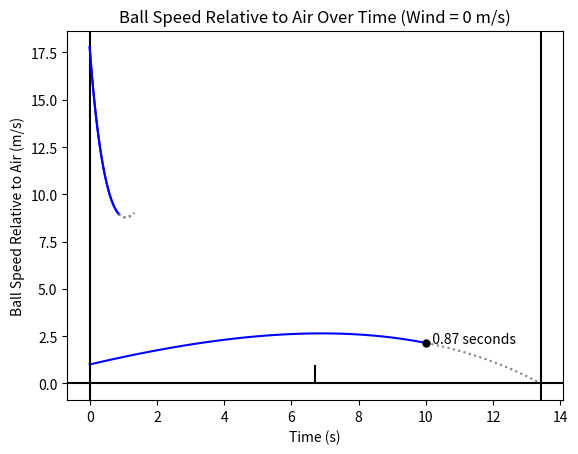

Generate this figure with matplotlib:
import numpy as np
import numpy.typing as npt
import scipy.integrate as si
import scipy.optimize as so
import matplotlib.pyplot as plt

def main() -> None:
    # Define constants
    NUM = {"x": 0, "vx": 1, "y": 2, "vy": 3}
    NAMES = ("x position (m)", "x velocity (m/s)", "y position (m)", "y velocity (m/s)")
    T_MIN = 0.0
    T_MAX = 10.0
    DRAG_COEF = 0.5 * (1.2) * (37.0 * 10.0 ** (-3.0)) ** 2.0 * np.pi * 0.6 / (24.0 * 10 ** (-3.0)) # 0.5 * rho * A * CD / m
    INITIAL_SPEED_GUESS = 10.0
    COURT_LENGTH = 13.4112
    GRAVITY = 9.81
    
    print(f"Drag Coefficient: {DRAG_COEF} 1/m")
    
    # Define input variables
    wind = 0.0
    x0 = 0.0
    y0 = 1.0
    angle = 0.5 * np.pi / 4.0
    opponent = 10.0 # Between 8.8392 and 13.4112
    
    # Solve the system 
    output = solve_system(x0, angle, y0, opponent, T_MIN, T_MAX, DRAG_COEF, wind, GRAVITY, COURT_LENGTH, INITIAL_SPEED_GUESS)
    
    # Plot results
    times_before_opponent = np.linspace(0.0, output.t_events[1][0], 100)
    times_after_opponent = np.linspace(output.t_events[1][0], output.t_events[0][0], 100)
    # Plot the ball trajectory
    plt.plot((output.sol(times_before_opponent)[NUM["x"]]), (output.sol(times_before_opponent)[NUM["y"]]), c="b")
    plt.plot((output.sol(times_after_opponent)[NUM["x"]]), (output.sol(times_after_opponent)[NUM["y"]]), c=(0.5,) * 3, ls=":")
    # Plot the court
    plt.axhline(0.0, c="k")
    plt.axvline(0.0, c="k")
    plt.axvline((COURT_LENGTH), c="k")
    plt.plot((COURT_LENGTH / 2.0, COURT_LENGTH / 2.0), (0.0, f2m(3.0)), c="k")
    # Show collision with opponent
    plt.scatter((output.y_events[1][0][0]), (output.y_events[1][0][2]), s=25, c="k", zorder=10)
    plt.text((output.y_events[1][0][0]), (output.y_events[1][0][2]), f"  {output.t_events[1][0]:.2} seconds")
    # Formatting
    plt.xlabel(NAMES[NUM["x"]])
    plt.ylabel(NAMES[NUM["y"]])
    plt.title(f"Ball Trajectory (Wind = {wind:.0f} m/s)")
    plt.show()
    
    # Plot speed over time
    plt.plot(times_before_opponent, 
             np.sqrt(output.sol(times_before_opponent)[NUM["vx"]] ** 2.0 
                     + output.sol(times_before_opponent)[NUM["vy"]] ** 2.0), c="b")
    plt.plot(times_after_opponent, 
             np.sqrt(output.sol(times_after_opponent)[NUM["vx"]] ** 2.0 
                     + output.sol(times_after_opponent)[NUM["vy"]] ** 2.0), c=(0.5,) * 3, ls=":")
    plt.xlabel("Time (s)")
    plt.ylabel("Ball Speed (m/s)")
    plt.title(f"Ball Speed Over Time (Wind = {wind:.0f} m/s)")
    plt.show()
    
    # Plot speed relative to wind over time
    plt.plot(times_before_opponent, 
             np.sqrt((output.sol(times_before_opponent)[NUM["vx"]] - wind) ** 2.0 
                     + output.sol(times_before_opponent)[NUM["vy"]] ** 2.0), c="b")
    plt.plot(times_after_opponent, 
             np.sqrt((output.sol(times_after_opponent)[NUM["vx"]] - wind) ** 2.0 
                     + output.sol(times_after_opponent)[NUM["vy"]] ** 2.0), c=(0.5,) * 3, ls=":")
    plt.xlabel("Time (s)")
    plt.ylabel("Ball Speed Relative to Air (m/s)")
    plt.title(f"Ball Speed Relative to Air Over Time (Wind = {wind:.0f} m/s)")
    plt.show()

def solve_system(x0: float, 
                 angle: float, 
                 y0: float, 
                 opponent: float, 
                 tmin: float, 
                 tmax: float, 
                 drag_coef: float, 
                 wind: float, 
                 gravity: float, 
                 court_length: float, 
                 inital_speed_guess: float) -> si._ivp.ivp.OdeResult:
    def hit_ground(_t: float, values: npt.ArrayLike, _drag_coef: float, _wind: float, gravity: float) -> float:
        """Return the y position of the pickleball for detection of ground collision

        Args:
            - _t (float): Time at which to return the y position. Not used for returning y position
            - values (npt.ArrayLike): The current values of [x position, x velocity, y position, y velocity]
            - _drag_coef (float): The coefficient C used in the calculation of the drag force Cv**2. Not used for returning y position
            - _wind (float): The wind velocity in the x direction. Not used for returning y position
            - _gravity (float): Gravitational acceleration. Not used for returning y position

        Returns:
            - float: The y position of the pickleball
        """
        
        return values[2]
    hit_ground.terminal = True
    
    def reached_opponent(_t: float, values: npt.ArrayLike, _drag_coef: float, _wind: float, gravity: float) -> float:
        """Return the x offset of the pickleball from the opponent for detecting opponent collision

        Args:
            - _t (float): Time at which to return the y position. Not used for returning x offset
            - values (npt.ArrayLike): The current values of [x position, x velocity, y position, y velocity]
            - _drag_coef (float): The coefficient C used in the calculation of the drag force Cv**2. Not used for returning x offset
            - _wind (float): The wind velocity in the x direction. Not used for returning x offset
            - _gravity (float): Gravitational acceleration. Not used for returning x offset

        Returns:
            - float: The x offset of the pickleball from the opponent
        """
        
        return values[0] - opponent
    
    # Find velocity where ground touch is at end of court
    optimal_speed = so.fsolve(lambda v: si.solve_ivp(derivatives, 
                                                     (tmin, tmax), 
                                                     (x0, v[0] * np.cos(angle), y0, v[0] * np.sin(angle)), 
                                                     events=hit_ground, 
                                                     args=(drag_coef, wind, gravity)).y_events[0][0][0] - court_length, 
                              inital_speed_guess)[0]
    
    print(f"Optimal Speed: {optimal_speed} m/s")
    
    # Solve the differential equation with that velocity
    return si.solve_ivp(derivatives, 
                        (tmin, tmax), 
                        (x0, optimal_speed * np.cos(angle), y0, optimal_speed * np.sin(angle)), 
                        dense_output=True, 
                        events=[hit_ground, reached_opponent], args=(drag_coef, wind, gravity))

def derivatives(_t: float, current_values: npt.ArrayLike, drag_coef: float, wind: float, gravity: float) -> npt.ArrayLike:
    """Calculate the derivatives of x position, x velocity, y position, and y velocity. 

    Args:
        - _t (float): Time at which to calculate the derivatives. Not used as system is time-invariant
        - current_values (npt.ArrayLike): The current values of [x position, x velocity, y position, y velocity] 
                                        for which to calculate the derivatives
        - drag_coef (float): The coefficient C used in the calculation of the drag force Cv**2
        - wind (float): The wind velocity in the x direction
        - gravity (float): Gravitational acceleration

    Returns:
        - npt.ArrayLike: x velocity, x accleration, y velocity, y acceleration
    """
    
    x_derivative = current_values[1]
    vx_derivative = -drag_coef * (current_values[1] - wind) * np.sqrt((current_values[1] - wind) ** 2.0 + current_values[3] ** 2.0)
    y_derivative = current_values[3]
    vy_derivative = -gravity - drag_coef * current_values[3] * np.sqrt((current_values[1] - wind) ** 2.0 + current_values[3] ** 2.0)
    
    return (x_derivative, vx_derivative, y_derivative, vy_derivative)

def f2m(feet: float) -> float:
    """Convert a distance in metres to a distance in feet

    Args:
        feet (float): Distance in feet

    Returns:
        float: Distance in metres
    """
    
    return feet / 3.28084

def m2f(metres: float) -> float:
    """Convert a distance in metres to a distance in feet

    Args:
        metres (float): Distance in metres

    Returns:
        float: Distance in feet
    """
    
    return metres * 3.28084

if __name__ == "__main__":
    main()